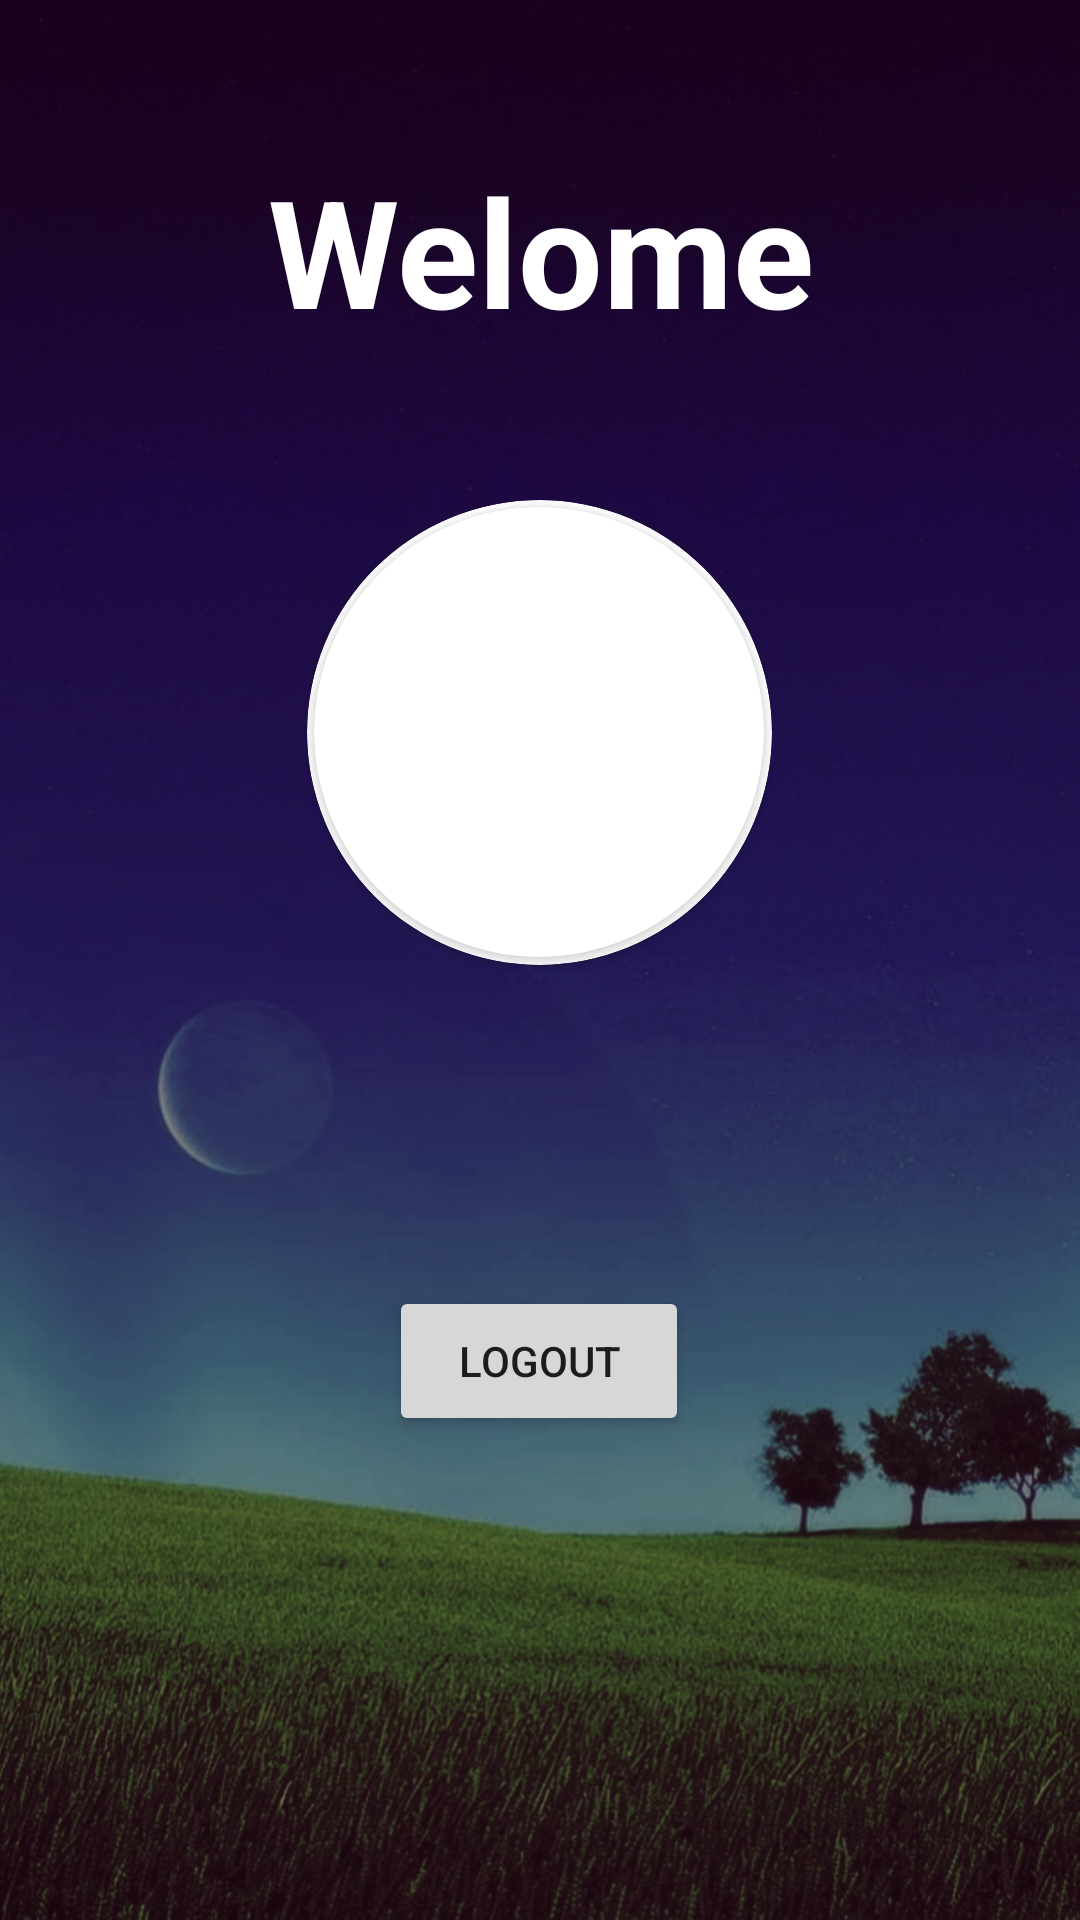

Here is an Android app screen rendered from its layout file. Give the layout XML and the strings, colors and styles it references.
<!-- AndroidManifest.xml: application theme Theme.Loginlogout -->
<!-- res/layout/activity_main2.xml -->
<?xml version="1.0" encoding="utf-8"?>
<LinearLayout xmlns:android="http://schemas.android.com/apk/res/android"
    xmlns:app="http://schemas.android.com/apk/res-auto"
    xmlns:tools="http://schemas.android.com/tools"
    android:layout_width="match_parent"
    android:layout_height="match_parent"
    android:orientation="vertical"
    android:background="@drawable/bg"
    tools:context=".MainActivity2">

    <TextView
        android:layout_width="match_parent"
        android:layout_height="wrap_content"
        android:text="Welome"
        android:textSize="50dp"
        android:gravity="center"
        android:textColor="@color/white"
        android:textStyle="bold"

        android:layout_marginTop="50dp"/>


    <LinearLayout
        android:layout_width="wrap_content"
        android:layout_height="wrap_content"
        android:layout_gravity="center"
        android:layout_marginTop="50dp"
        android:gravity="center"
        android:orientation="vertical">

        <androidx.cardview.widget.CardView
            android:layout_width="155dp"
            android:layout_height="155dp"
            app:cardCornerRadius="250dp"
            app:cardBackgroundColor="@color/white">

            <androidx.cardview.widget.CardView
                android:layout_width="150dp"
                android:layout_height="150dp"
                app:cardCornerRadius="250dp"
                android:layout_gravity="center">
                <ImageView
                    android:id="@+id/userImage"

                    android:layout_width="150dp"
                    android:layout_height="150dp"
                    android:layout_gravity="center"


                    android:layout_marginBottom="10dp"
                    app:srcCompat="@mipmap/ic_launcher_round" />




            </androidx.cardview.widget.CardView>

        </androidx.cardview.widget.CardView>

        <TextView
            android:id="@+id/userName"
            android:layout_width="100dp"
            android:layout_height="30dp"
            android:layout_marginTop="20dp"
            android:layout_gravity="center"
            android:textColor="@color/white"
            android:textSize="20dp"
            android:gravity="center"

            android:textAppearance="@style/TextAppearance.AppCompat.Body1" />

        <TextView
            android:id="@+id/userEmail"
            android:layout_width="wrap_content"
            android:layout_height="wrap_content"
            android:textSize="20dp"
            android:layout_marginTop="15dp"
            android:layout_gravity="center"
            android:textColor="@color/white"
        />

        <Button
            android:id="@+id/logout"
            android:layout_width="100dp"
            android:layout_height="50dp"
            android:layout_marginTop="15dp"
            android:layout_gravity="center"
            android:text="Logout"/>
    </LinearLayout>

</LinearLayout>
<!-- resources referenced by this layout -->
<resources>
  <!-- drawable bg: jpg bitmap (drawable, 310069 bytes) -->
  <style name="Theme.Loginlogout" parent="Theme.MaterialComponents.DayNight.DarkActionBar">
          
          <item name="colorPrimary">#2196F3</item>
          <item name="colorPrimaryVariant">@color/purple_700</item>
          <item name="colorOnPrimary">@color/white</item>
          
          <item name="colorSecondary">@color/teal_200</item>
          <item name="colorSecondaryVariant">@color/teal_700</item>
          <item name="colorOnSecondary">@color/black</item>
          
          <item name="android:statusBarColor" tools:targetApi="l">?attr/colorPrimaryVariant</item>
          
      </style>
  <!-- not gathered from this repository: default colours our renderer supplied (Android Studio template values) -->
  <color name="purple_700">#FF3700B3</color>
  <color name="teal_200">#FF03DAC5</color>
  <color name="teal_700">#FF018786</color>
  <color name="black">#FF000000</color>
  <color name="white">#FFFFFFFF</color>
</resources>
